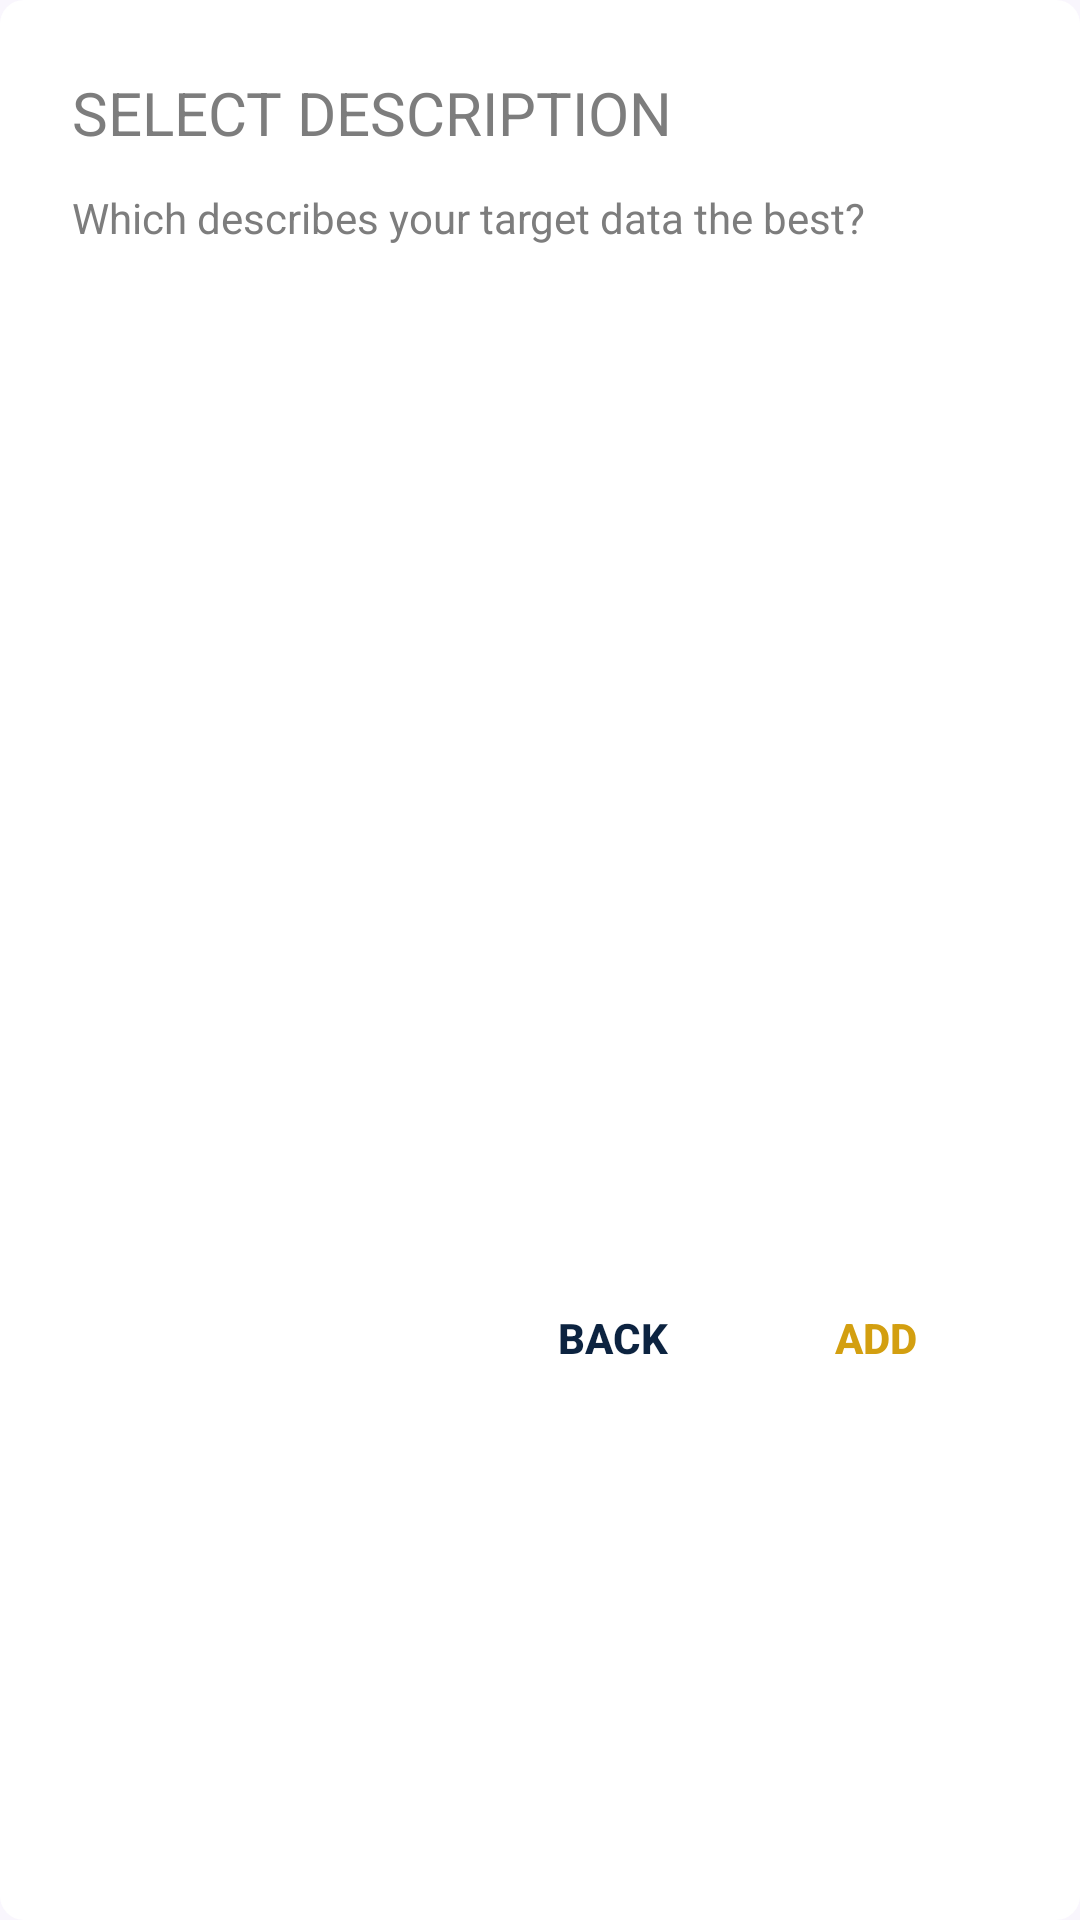

Write the Android layout XML for this screen, with the resource values it uses.
<!-- AndroidManifest.xml: application theme Theme.Crepe -->
<!-- res/layout/demonstration_pick_query.xml -->
<?xml version="1.0" encoding="utf-8"?>
<androidx.constraintlayout.widget.ConstraintLayout xmlns:android="http://schemas.android.com/apk/res/android"
    xmlns:app="http://schemas.android.com/apk/res-auto"
    android:layout_width="match_parent"
    android:layout_height="wrap_content"
    android:background="@drawable/rounded_corner">

    <TextView
        android:id="@+id/demoDescriptionTitle"
        android:layout_width="wrap_content"
        android:layout_height="wrap_content"
        android:layout_marginStart="24dp"
        android:layout_marginTop="24dp"
        android:text="SELECT DESCRIPTION"
        android:textColor="@color/custom_text_secondary"
        android:textSize="20sp"
        app:layout_constraintEnd_toEndOf="parent"
        app:layout_constraintHorizontal_bias="0.0"
        app:layout_constraintStart_toStartOf="parent"
        app:layout_constraintTop_toTopOf="parent" />

    <TextView
        android:id="@+id/descriptionInfo"
        android:layout_width="0dp"
        android:layout_height="wrap_content"
        android:layout_marginStart="24dp"
        android:layout_marginTop="12dp"
        android:layout_marginEnd="24dp"
        android:text="Which describes your target data the best?"
        android:textColor="@color/custom_text_secondary"
        app:layout_constraintEnd_toEndOf="parent"
        app:layout_constraintStart_toStartOf="parent"
        app:layout_constraintTop_toBottomOf="@+id/demoDescriptionTitle" />

    <ScrollView
        android:id="@+id/queryContainerScrollView"
        android:layout_width="match_parent"
        android:layout_height="wrap_content"
        android:layout_marginTop="24dp"
        android:layout_marginStart="24dp"
        android:layout_marginEnd="24dp"
        app:layout_constraintTop_toBottomOf="@+id/descriptionInfo"
        app:layout_constraintBottom_toTopOf="@+id/confirmationBackButton"
        app:layout_constraintHeight_max="500dp"
        android:fillViewport="true">

        <LinearLayout
            android:id="@+id/queryContainerLinearLayout"
            android:layout_width="match_parent"
            android:layout_height="wrap_content"
            android:orientation="vertical" />
    </ScrollView>

    <Button
        android:id="@+id/confirmationBackButton"
        android:layout_width="wrap_content"
        android:layout_height="wrap_content"
        android:layout_marginTop="24dp"
        android:layout_marginBottom="24dp"
        android:background="@android:color/transparent"
        android:text="BACK"
        android:textColor="@color/ND_blue"
        android:textColorHint="@color/ND_blue"
        android:textStyle="bold"
        app:layout_constraintBottom_toBottomOf="parent"
        app:layout_constraintEnd_toStartOf="@+id/confirmationAddButton"
        app:layout_constraintHorizontal_bias="1.0"
        app:layout_constraintStart_toStartOf="parent"
        app:layout_constraintTop_toBottomOf="@+id/queryContainerScrollView" />

    <Button
        android:id="@+id/confirmationAddButton"
        android:layout_width="wrap_content"
        android:layout_height="wrap_content"
        android:layout_marginTop="24dp"
        android:layout_marginEnd="24dp"
        android:background="@android:color/transparent"
        android:text="ADD"
        android:textColor="@color/ND_gold"
        android:textColorHint="@color/ND_gold"
        android:textStyle="bold"
        app:layout_constraintBottom_toBottomOf="@+id/confirmationBackButton"
        app:layout_constraintEnd_toEndOf="parent" />

</androidx.constraintlayout.widget.ConstraintLayout>
<!-- resources referenced by this layout -->
<resources>
  <color name="ND_blue">#0C2340</color>
  <color name="ND_gold">#D39F10</color>
  <color name="custom_text_secondary">#7D7D7D</color>
  <!-- drawable rounded_corner (drawable) -->
  <?xml version="1.0" encoding="UTF-8"?>
  <shape xmlns:android="http://schemas.android.com/apk/res/android">
      <solid android:color="#fff"/>
      <corners android:radius="8dp"/>
      <padding android:left="0dp" android:top="0dp" android:right="0dp" android:bottom="0dp" />
  </shape>
  <style name="Theme.Crepe" parent="Theme.MaterialComponents.Light.DarkActionBar">
  
          <item name="colorPrimary">@color/ND_blue</item>
          <item name="colorPrimaryVariant">#000000</item>
          <item name="colorOnPrimary">#FFFFFF</item>
          <item name="colorSecondary">@color/ND_blue</item>
          <item name="colorOnSecondary">#FFFFFF</item>
          <item name="colorError">#F44336</item>
          <item name="colorOnError">#FFFFFF</item>
          <item name="colorSurface">#FFFFFF</item>
          <item name="colorOnSurface">#212121</item>
          <item name="android:colorBackground">@color/white_ish</item>
          <item name="android:statusBarColor" tools:targetApi="l">?attr/colorPrimaryVariant</item>
          <item name="colorOnBackground">#212121</item>
  
          <item name="materialCardViewStyle">@style/AppCard</item>
  
      </style>
  <color name="white_ish">#F9F6FD</color>
  <style name="AppCard" parent="Widget.MaterialComponents.CardView">
          <item name="cardElevation">8dp</item>
      </style>
</resources>
